Labelled photos from "dataset", an image-classification folder in TranHuuHoang99/CPP_Library. The possible labels are: image cachua, image carot, image chuoi, image man, image ot, image tl, image xoai.

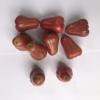
Label: image man

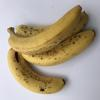
Label: image chuoi

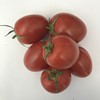
Label: image cachua

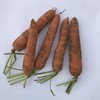
Label: image carot

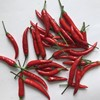
Label: image ot

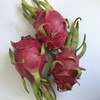
Label: image tl
